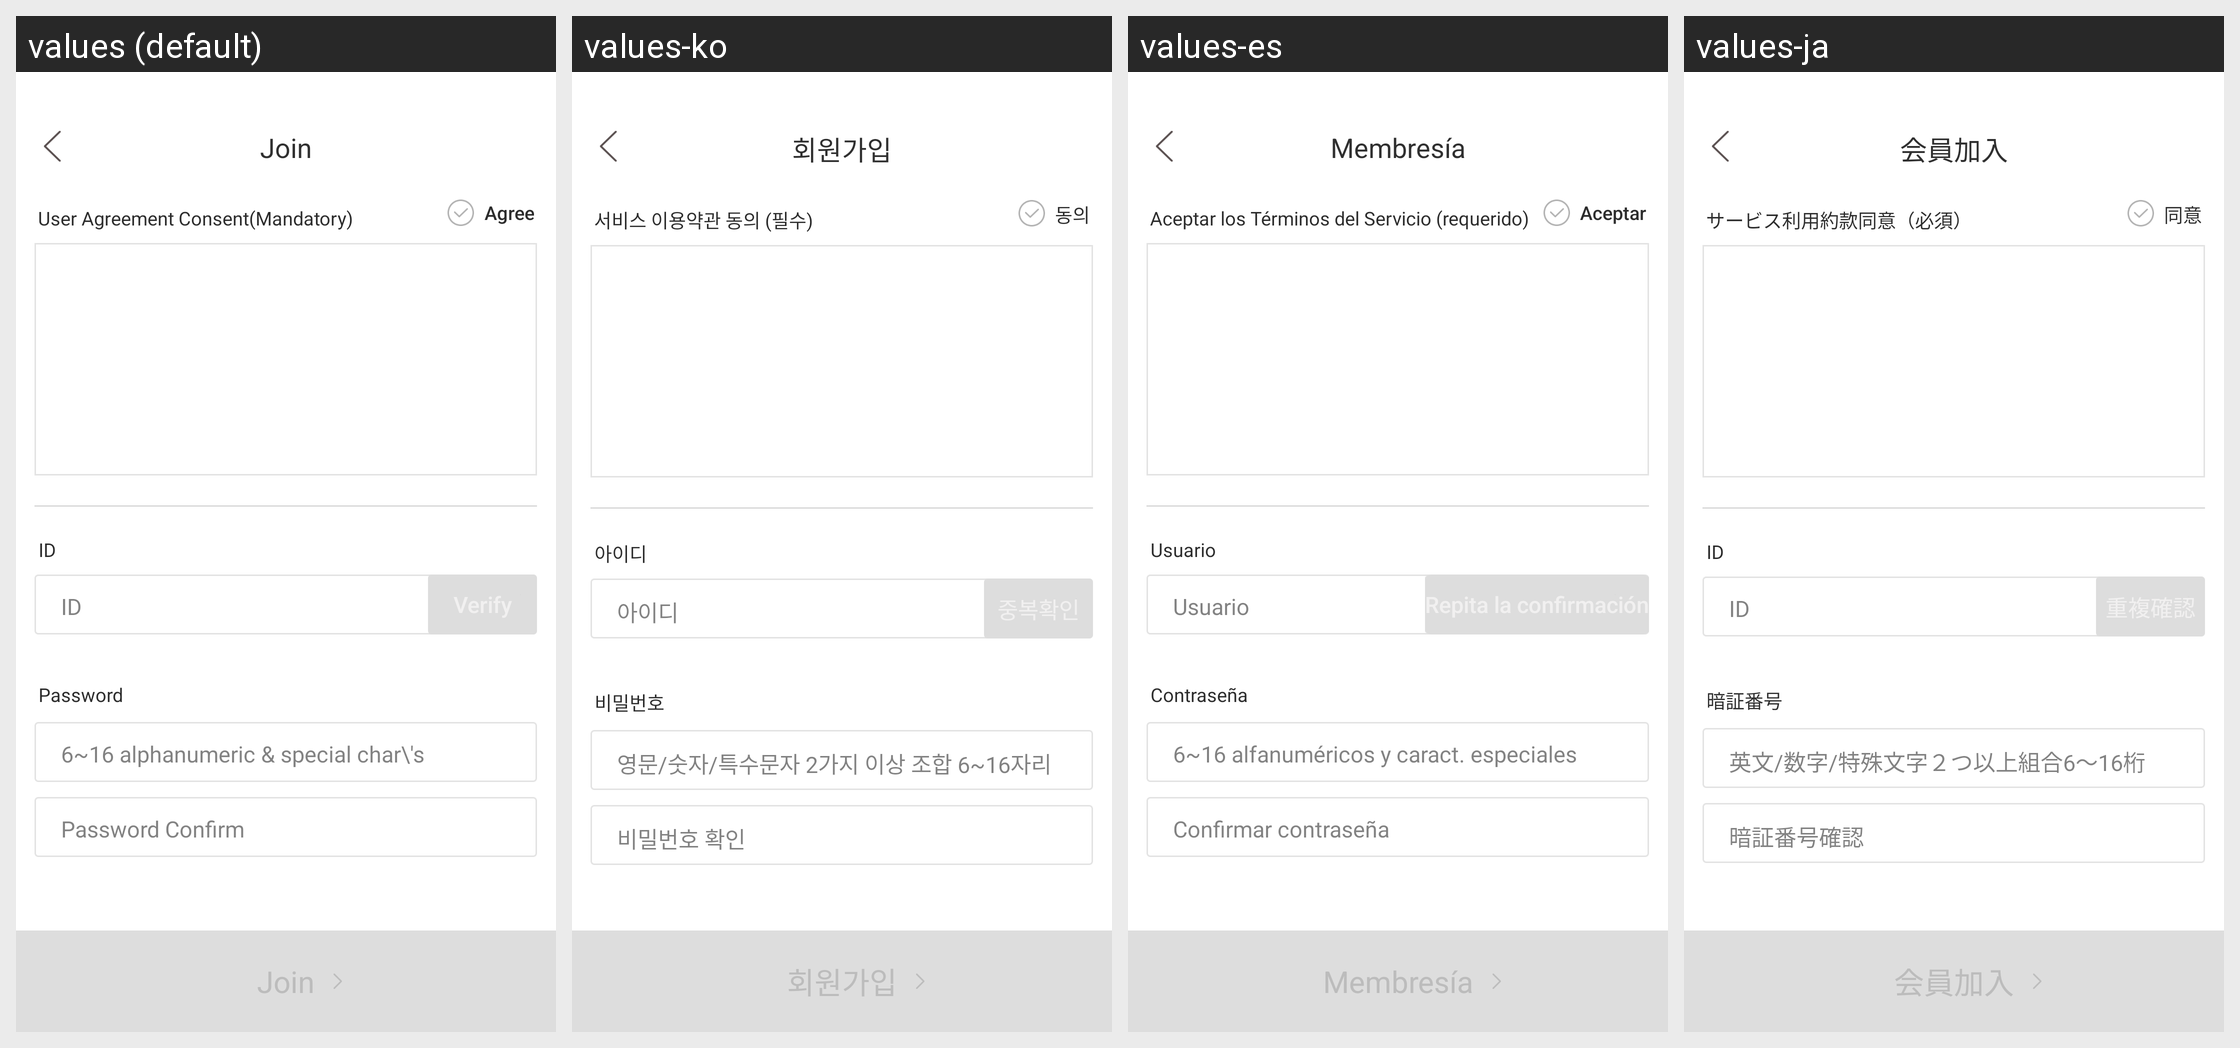

Here is an Android app screen in its default locale and in the app's own translations. Write out the translated-string differences for the strings that appear on this screen.
Android screen res/layout/activity_join.xml rendered under 4 locales, left to right: values (default), values-ko, values-es, values-ja. Device: Nexus 5 (rendered at 1080×1920; each locale shown at half size, 540×960, under a caption strip naming it); theme Theme.AppCompat.NoActionBar.
Other locales in the repository, not shown: values-tr, values-zh.
Strings drawn on this screen, with the default value and each locale's value (text and hints the layout hard-codes, and strings that could not be matched under every locale, appear in the picture but are not listed):

join
  values: Join
  values-ko: 회원가입
  values-es: Membresía
  values-ja: 会員加入

agree
  values: Agree
  values-ko: 동의
  values-es: Aceptar
  values-ja: 同意

tos_agree
  values: User Agreement Consent(Mandatory)
  values-ko: 서비스 이용약관 동의 (필수)
  values-es: Aceptar los Términos del Servicio (requerido)
  values-ja: サービス利用約款同意（必須）

id
  values: ID
  values-ko: 아이디
  values-es: Usuario
  values-ja: ID

pw
  values: Password
  values-ko: 비밀번호
  values-es: Contraseña
  values-ja: 暗証番号

pw_words
  values: 6~16 alphanumeric & special char\'s
  values-ko: 영문/숫자/특수문자 2가지 이상 조합 6~16자리
  values-es: 6~16 alfanuméricos y caract. especiales
  values-ja: 英文/数字/特殊文字２つ以上組合6～16桁

pw_reconfirm
  values: Password Confirm
  values-ko: 비밀번호 확인
  values-es: Confirmar contraseña
  values-ja: 暗証番号確認
